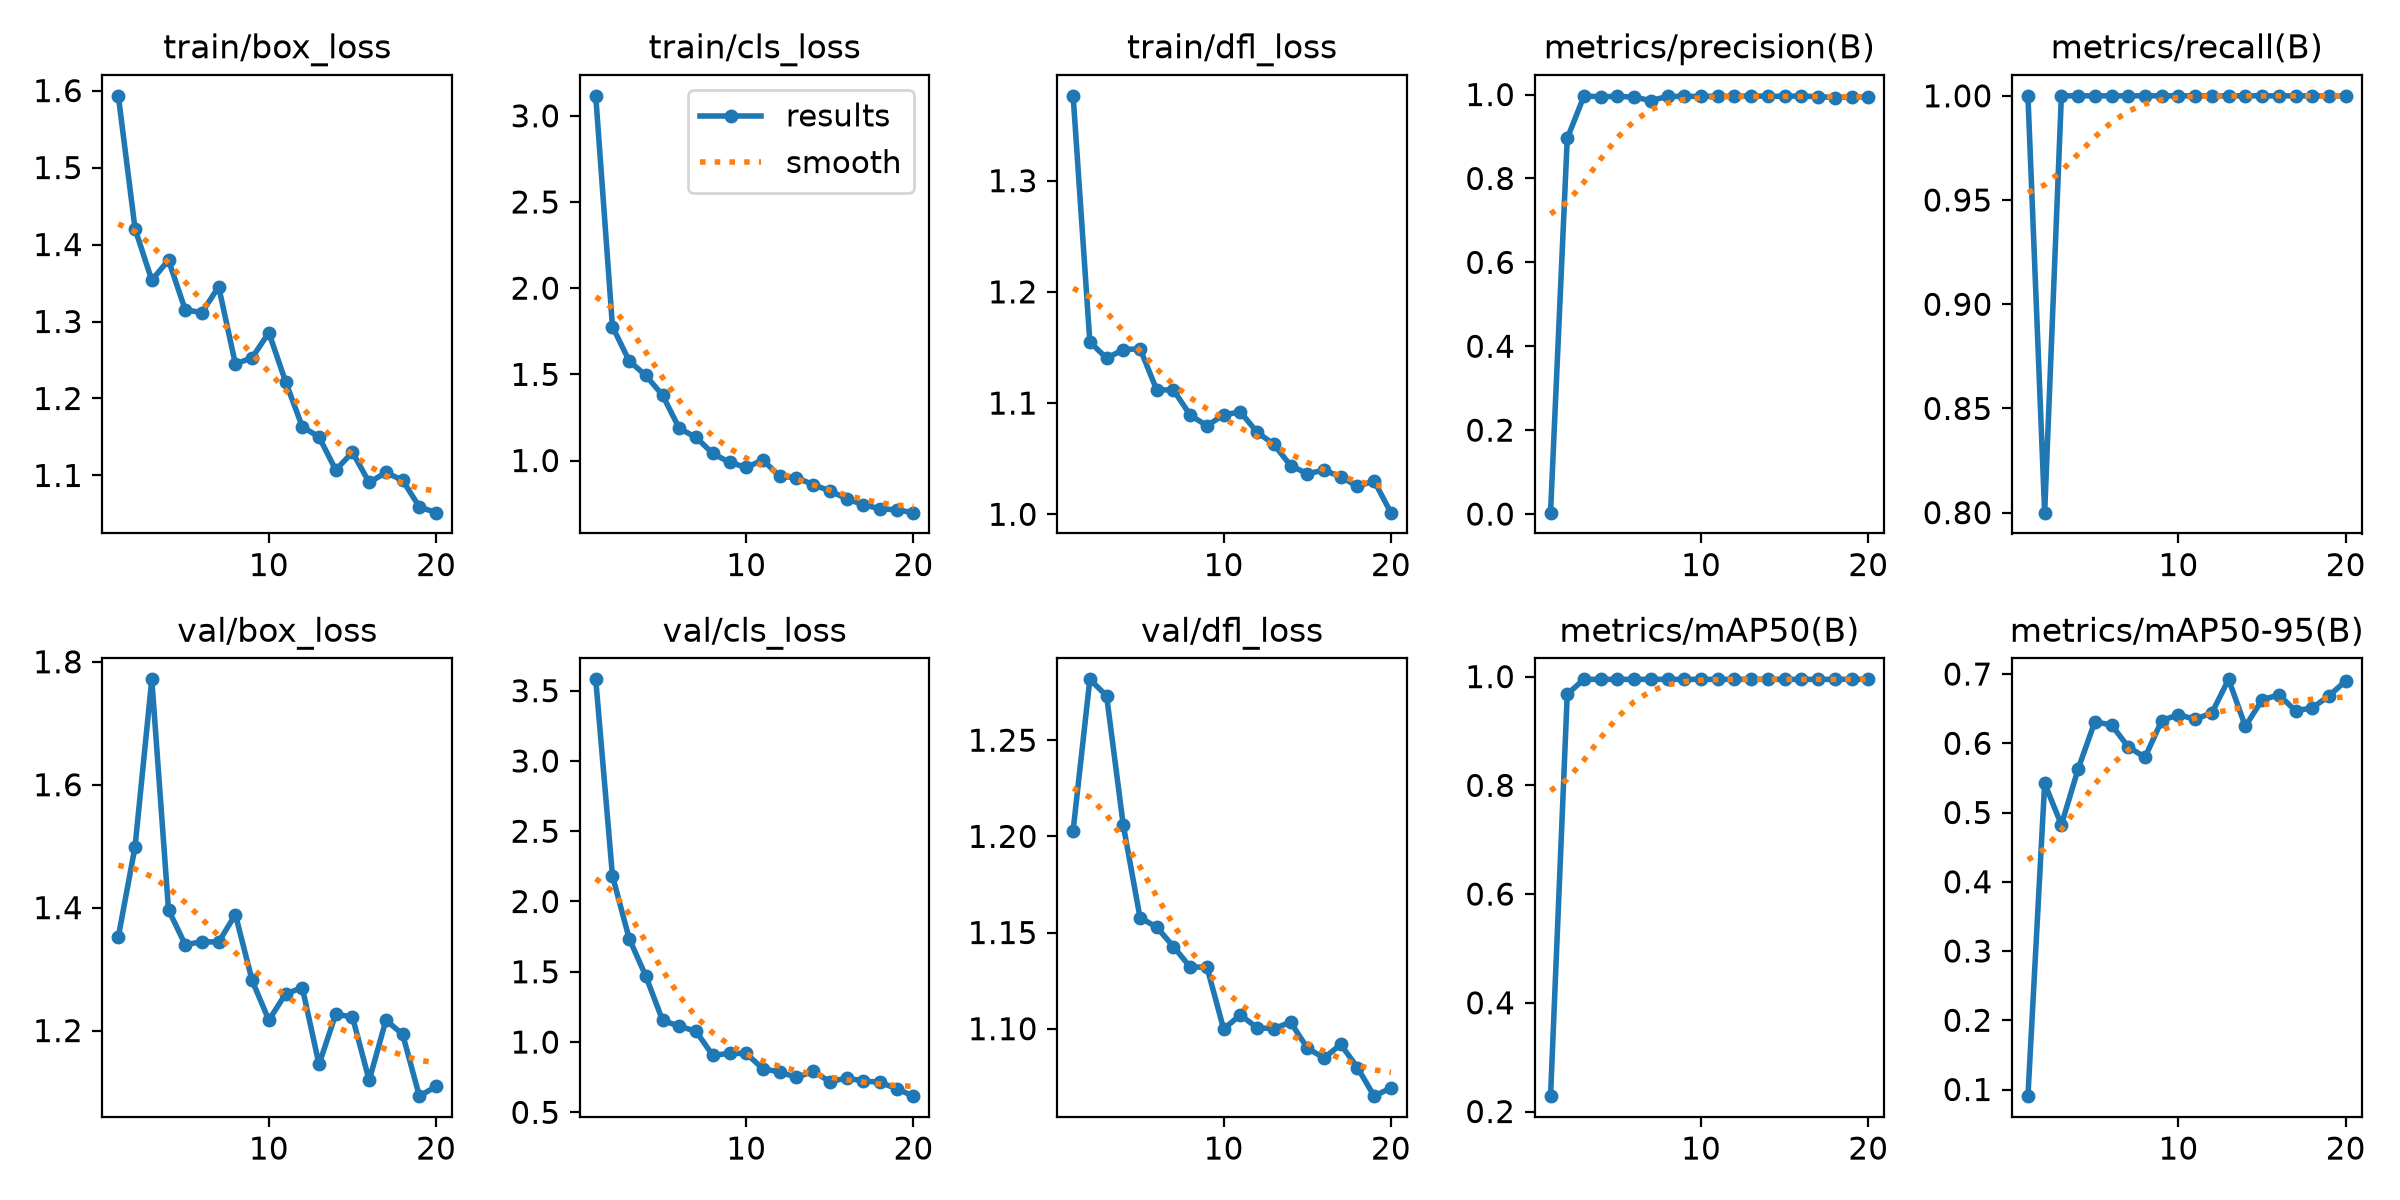

Source data for this figure (header and first rows):
epoch, time, train/box_loss, train/cls_loss, train/dfl_loss, metrics/precision(B), metrics/recall(B), metrics/mAP50(B), metrics/mAP50-95(B), val/box_loss, val/cls_loss, val/dfl_loss, lr/pg0, lr/pg1, lr/pg2
1, 185.2, 1.593, 3.116, 1.376, 0.00333, 1, 0.2283, 0.09039, 1.353, 3.581, 1.203, 0.0006486, 0.0006486, 0.0006486
2, 335.3, 1.42, 1.777, 1.155, 0.8954, 0.8, 0.9678, 0.542, 1.499, 2.182, 1.282, 0.00125, 0.00125, 0.00125
3, 487, 1.354, 1.578, 1.14, 0.9965, 1, 0.995, 0.4822, 1.771, 1.736, 1.273, 0.001786, 0.001786, 0.001786
4, 656.3, 1.38, 1.493, 1.148, 0.9947, 1, 0.995, 0.5628, 1.396, 1.468, 1.206, 0.001703, 0.001703, 0.001703
5, 825, 1.315, 1.378, 1.149, 0.9958, 1, 0.995, 0.631, 1.34, 1.153, 1.158, 0.001604, 0.001604, 0.001604
6, 989.5, 1.312, 1.186, 1.112, 0.9939, 1, 0.995, 0.6264, 1.345, 1.113, 1.153, 0.001505, 0.001505, 0.001505
7, 1159, 1.345, 1.134, 1.112, 0.9856, 1, 0.995, 0.5947, 1.344, 1.076, 1.143, 0.001406, 0.001406, 0.001406
8, 1329, 1.245, 1.041, 1.089, 0.9956, 1, 0.995, 0.5797, 1.389, 0.9047, 1.132, 0.001307, 0.001307, 0.001307
9, 1499, 1.253, 0.9898, 1.08, 0.9955, 1, 0.995, 0.6327, 1.282, 0.92, 1.132, 0.001208, 0.001208, 0.001208
10, 1665, 1.286, 0.9605, 1.089, 0.9957, 1, 0.995, 0.6413, 1.217, 0.9185, 1.1, 0.001109, 0.001109, 0.001109
11, 1830, 1.222, 1.003, 1.092, 0.996, 1, 0.995, 0.6347, 1.26, 0.8098, 1.107, 0.00101, 0.00101, 0.00101
12, 1998, 1.163, 0.9076, 1.074, 0.9955, 1, 0.995, 0.6439, 1.27, 0.7868, 1.101, 0.000911, 0.000911, 0.000911
13, 2155, 1.15, 0.9016, 1.063, 0.9969, 1, 0.995, 0.6923, 1.145, 0.7486, 1.1, 0.000812, 0.000812, 0.000812
14, 2325, 1.107, 0.8596, 1.044, 0.9957, 1, 0.995, 0.6245, 1.227, 0.7905, 1.103, 0.000713, 0.000713, 0.000713
15, 2505, 1.13, 0.8245, 1.037, 0.9961, 1, 0.995, 0.6626, 1.222, 0.7187, 1.09, 0.000614, 0.000614, 0.000614
16, 2679, 1.091, 0.778, 1.04, 0.9962, 1, 0.995, 0.6701, 1.119, 0.7432, 1.085, 0.000515, 0.000515, 0.000515
17, 2845, 1.104, 0.7437, 1.034, 0.995, 1, 0.995, 0.647, 1.217, 0.7236, 1.092, 0.000416, 0.000416, 0.000416
18, 3014, 1.094, 0.7206, 1.025, 0.9928, 1, 0.995, 0.651, 1.194, 0.7134, 1.08, 0.000317, 0.000317, 0.000317
19, 3183, 1.059, 0.7137, 1.03, 0.9943, 1, 0.995, 0.6685, 1.093, 0.6674, 1.065, 0.000218, 0.000218, 0.000218
20, 3361, 1.052, 0.6977, 1.001, 0.9946, 1, 0.995, 0.69, 1.109, 0.6149, 1.069, 0.000119, 0.000119, 0.000119
